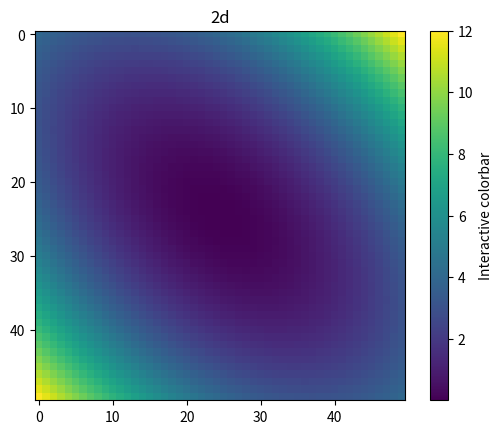

The matplotlib source for this figure:
import numpy as np
import matplotlib.pyplot as plt

x = np.linspace(-2, 2, 50)
y = np.linspace(-2, 2, 50)
X, Y = np.meshgrid(x, y)

def func(X, Y):
    u = X**2 + Y**2 - X*Y
    return u

u = func(X, Y)
fig, ax = plt.subplots()
im = ax.imshow(u)
ax.set_title('2d')

fig.colorbar(im, ax=ax, label='Interactive colorbar')

plt.show()
